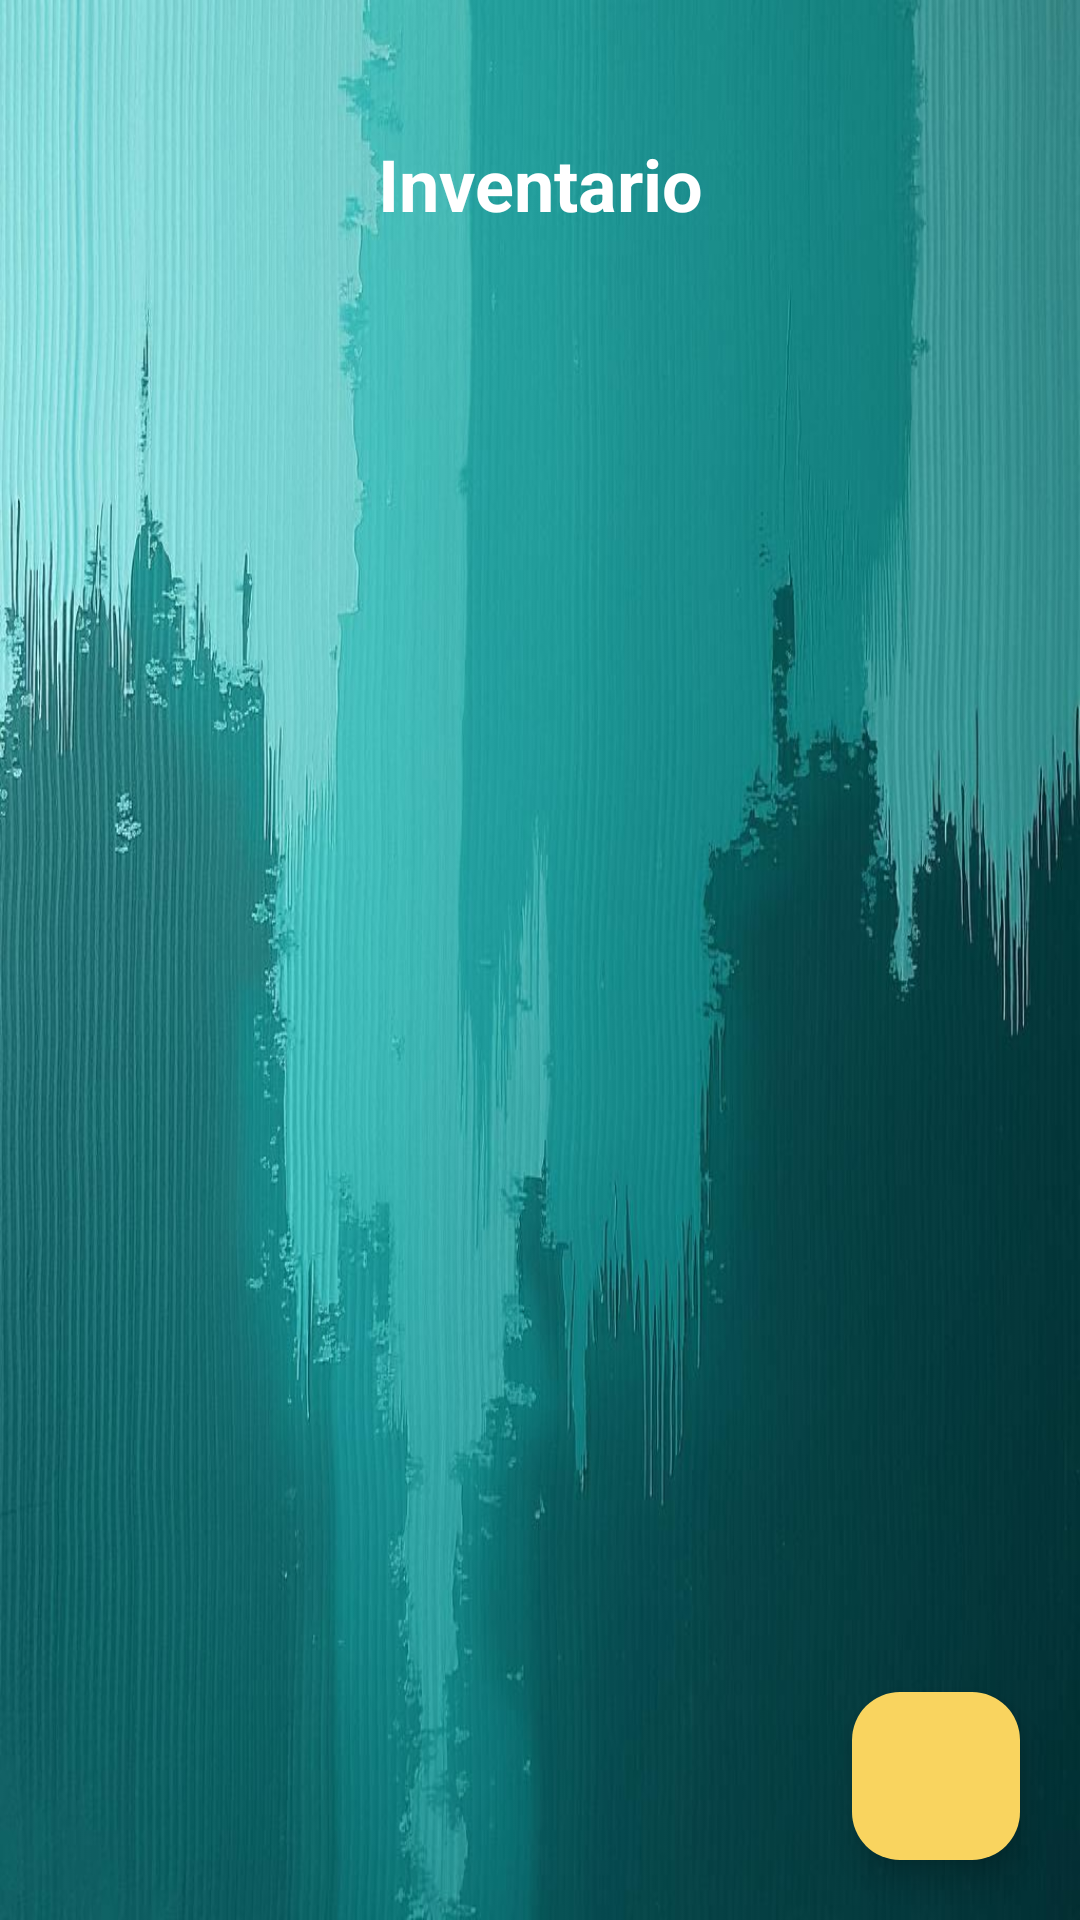

The Android layout XML behind this screen, and the referenced resources:
<!-- AndroidManifest.xml: application theme Theme.Fsa -->
<!-- res/layout/activity_inventario.xml -->
<?xml version="1.0" encoding="utf-8"?>
<androidx.constraintlayout.widget.ConstraintLayout xmlns:android="http://schemas.android.com/apk/res/android"
    xmlns:app="http://schemas.android.com/apk/res-auto"
    xmlns:tools="http://schemas.android.com/tools"
    android:id="@+id/main"
    android:layout_width="match_parent"
    android:layout_height="match_parent"
    android:background="@drawable/back_general"
    tools:context="ui.inventario.InventarioActivity">

    <ScrollView
        android:id="@+id/scrollView"
        android:layout_width="match_parent"
        android:layout_height="match_parent"
        android:fillViewport="true">

        <androidx.constraintlayout.widget.ConstraintLayout
            android:layout_width="match_parent"
            android:layout_height="wrap_content">

            <TextView
                android:id="@+id/txtInventario"
                android:layout_width="0dp"
                android:layout_height="wrap_content"
                android:layout_marginTop="45dp"
                android:gravity="center"
                android:text="@string/inventario"
                android:textStyle="bold"
                android:textSize="24sp"
                app:strokeWidth="1dp"
                app:strokeColor="@color/black"
                app:layout_constraintEnd_toEndOf="parent"
                app:layout_constraintStart_toStartOf="parent"
                app:layout_constraintTop_toTopOf="parent" />

            <ImageView
                android:id="@+id/txtClickableBack"
                android:layout_width="30dp"
                android:layout_height="30dp"
                android:layout_marginTop="48dp"
                android:layout_marginStart="20dp"
                android:contentDescription="@string/todo"
                android:focusable="true"
                android:src="@drawable/back_arrow"
                app:layout_constraintStart_toStartOf="parent"
                app:layout_constraintTop_toTopOf="parent" />

            <androidx.recyclerview.widget.RecyclerView
                android:id="@+id/recyclerInventario"
                android:layout_width="match_parent"
                android:layout_height="0dp"
                android:layout_marginTop="27dp"
                app:layout_constraintBottom_toBottomOf="parent"
                app:layout_constraintEnd_toEndOf="parent"
                app:layout_constraintStart_toStartOf="parent"
                app:layout_constraintTop_toBottomOf="@id/txtInventario" />

        </androidx.constraintlayout.widget.ConstraintLayout>
    </ScrollView>

    <com.google.android.material.floatingactionbutton.FloatingActionButton
        android:id="@+id/fabAgregar"
        android:layout_width="wrap_content"
        android:layout_height="wrap_content"
        android:layout_marginBottom="20dp"
        android:layout_marginEnd="20dp"
        android:backgroundTint="@color/amarillo"
        android:contentDescription="@string/todo_all"
        app:layout_constraintBottom_toBottomOf="parent"
        app:layout_constraintEnd_toEndOf="parent"
        app:maxImageSize="40dp"
        app:srcCompat="@drawable/icon_add" />

</androidx.constraintlayout.widget.ConstraintLayout>
<!-- resources referenced by this layout -->
<resources>
  <color name="amarillo">#FFF9D45F</color>
  <color name="black">#FF000000</color>
  <!-- drawable back_general: jpg bitmap (drawable, 94584 bytes) -->
  <string name="inventario">Inventario</string>
  <string name="todo">TODO</string>
  <string name="todo_all">TODO ALL</string>
  <style name="Theme.Fsa" parent="Base.Theme.Fsa">
  
      </style>
  <style name="Base.Theme.Fsa" parent="Theme.Material3.DayNight.NoActionBar">
  
          
          <item name="android:textColor">#FFFFFF</item> 
          <item name="android:textColorPrimary">#000000</item> 
          <item name="android:textColorSecondary">#000000</item> 
          <item name="editTextStyle">@style/CustomEditText</item>
  
          
          <item name="colorPrimary">#FFFFFF</item> 
          <item name="colorOnPrimary">#FFFFFF</item> 
          <item name="colorSecondary">#000000</item> 
          <item name="colorOnSecondary">#000000</item> 
  
          
          <item name="android:colorBackground">@color/turquesa</item> 
      </style>
  <style name="CustomEditText" parent="Widget.AppCompat.EditText">
          
          <item name="android:textColor">#FFFFFF</item> 
          
          <item name="android:textColorHint">#CCCCCC</item> 
          
          <item name="android:textCursorDrawable">@drawable/custom_cursor</item>
          
      </style>
  <color name="turquesa">#FF007179</color>
  <!-- drawable custom_cursor (drawable) -->
  <?xml version="1.0" encoding="utf-8"?>
  <shape xmlns:android="http://schemas.android.com/apk/res/android">
      <size android:width="2dp"/>
      <solid android:color="@android:color/white"/> 
  </shape>
</resources>
